Run: headless pygame with SDL's dummy video driver; simulated clock (each Clock.tick advances the game by its frame time, no real sleeping); random seed 0; keys injected as events and as key.get_pressed() state; mouse plan: one left click at the window centre at the start of phase 2, then a move to the lower-right quarter at the start of phase 3.
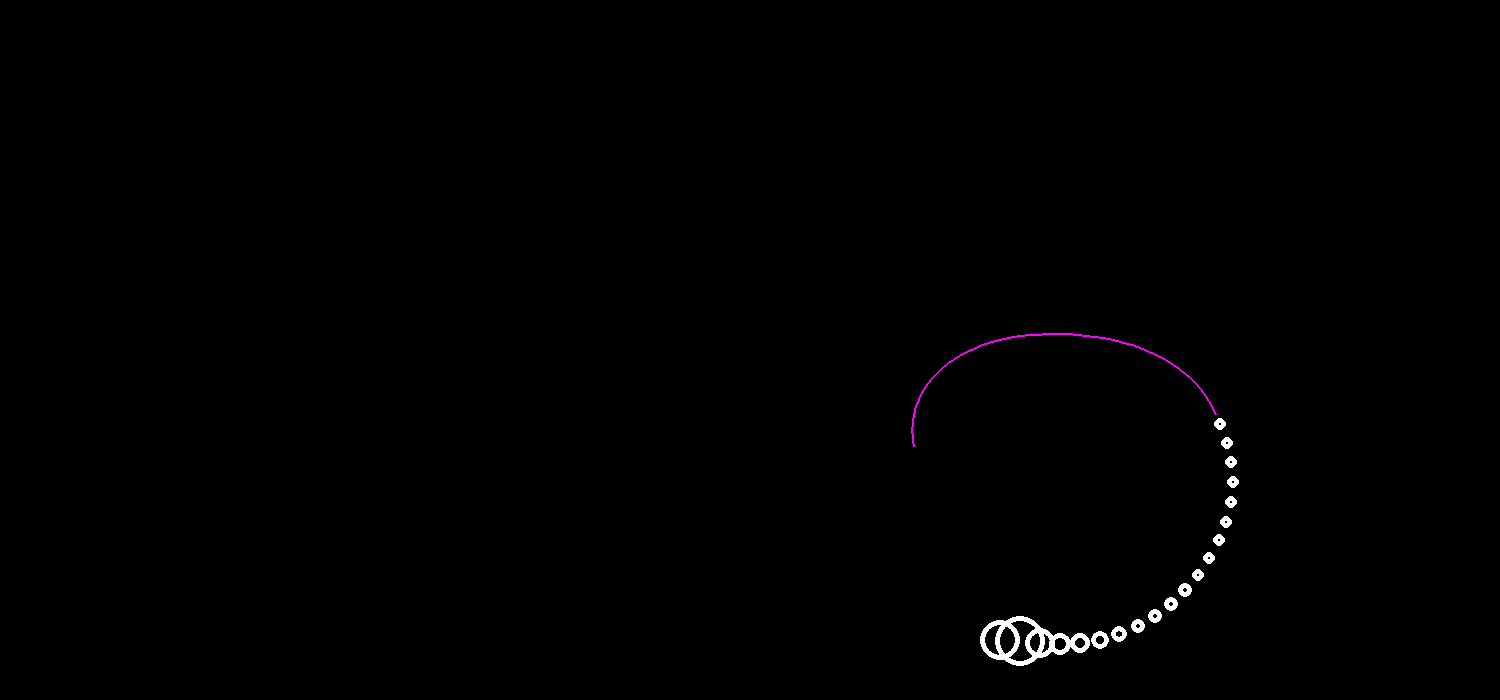
Frame 1 of 4 · flips 1–60 · no input
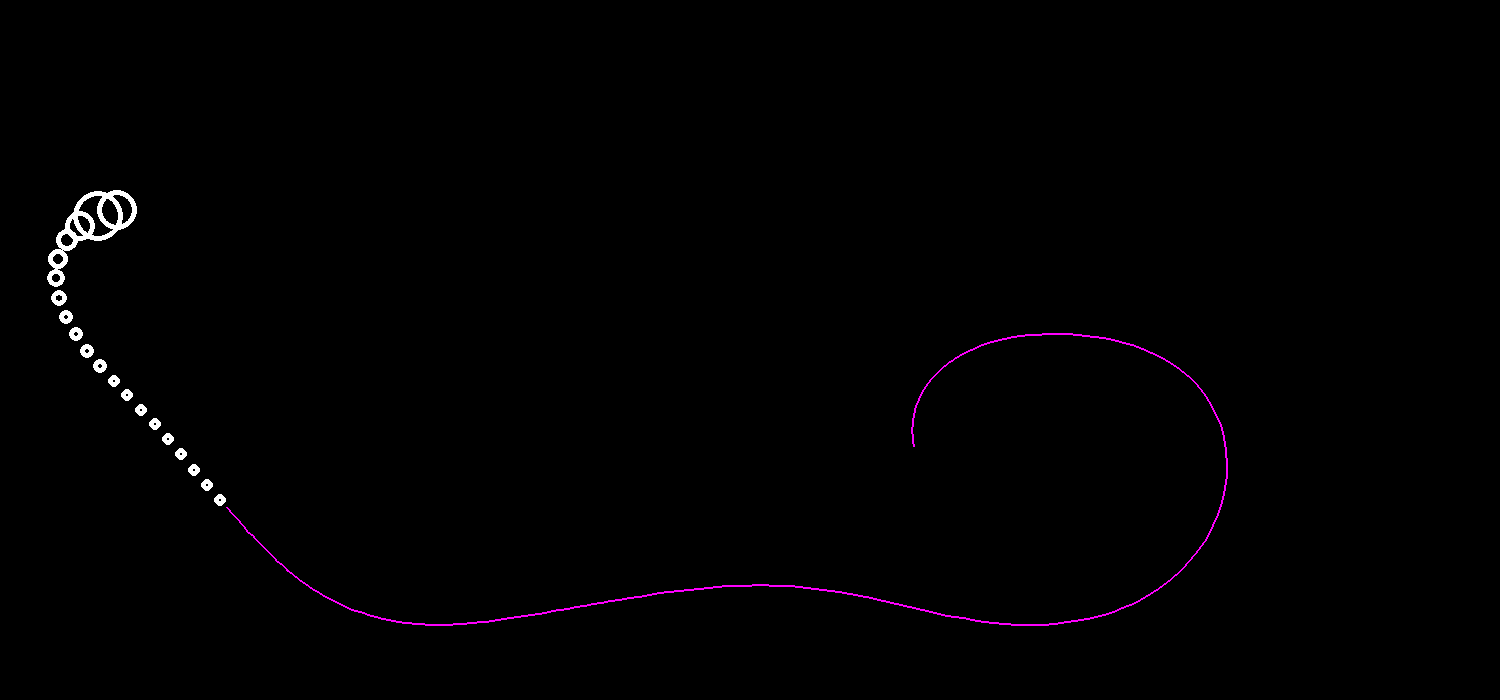
Frame 2 of 4 · flips 61–180 · clicked the window centre · tapped SPACE, RETURN · held RIGHT (→), D
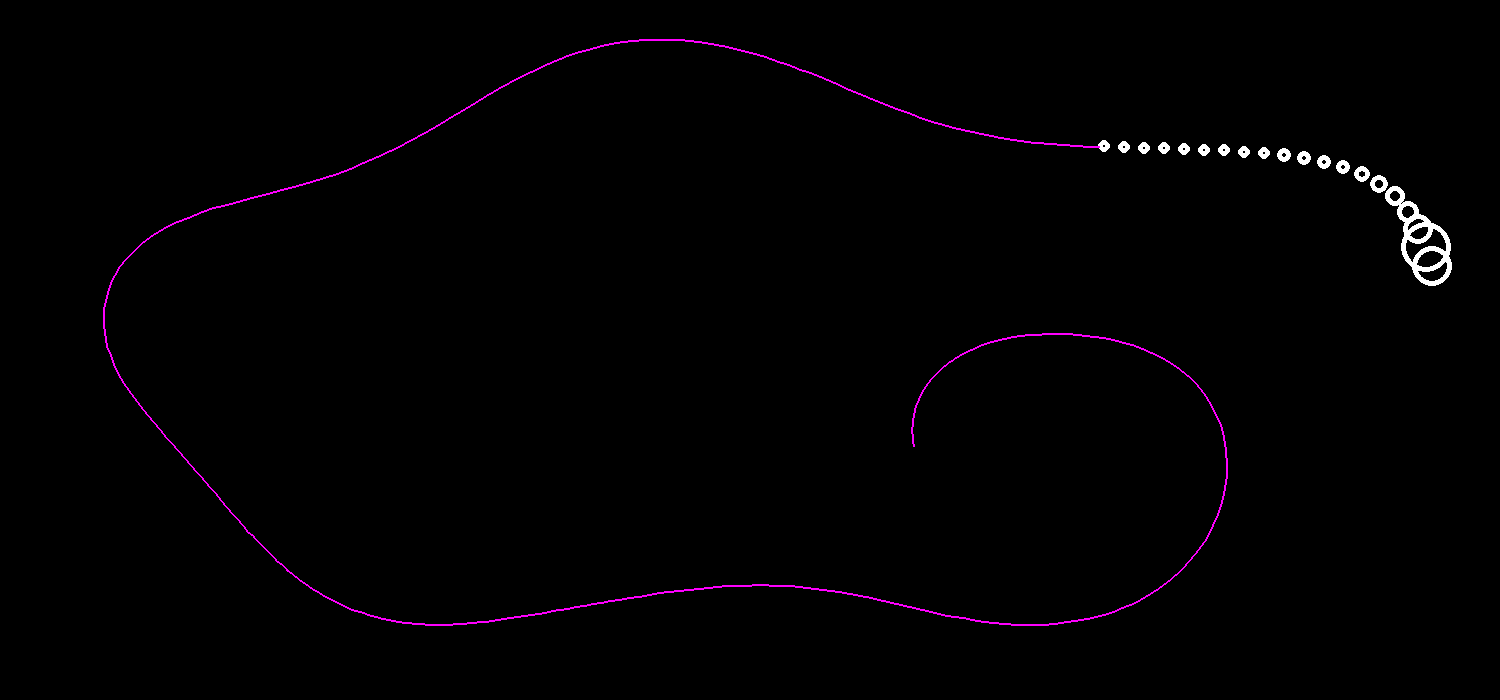
Frame 3 of 4 · flips 181–300 · moved the mouse to the lower-right quarter · held DOWN (↓), S
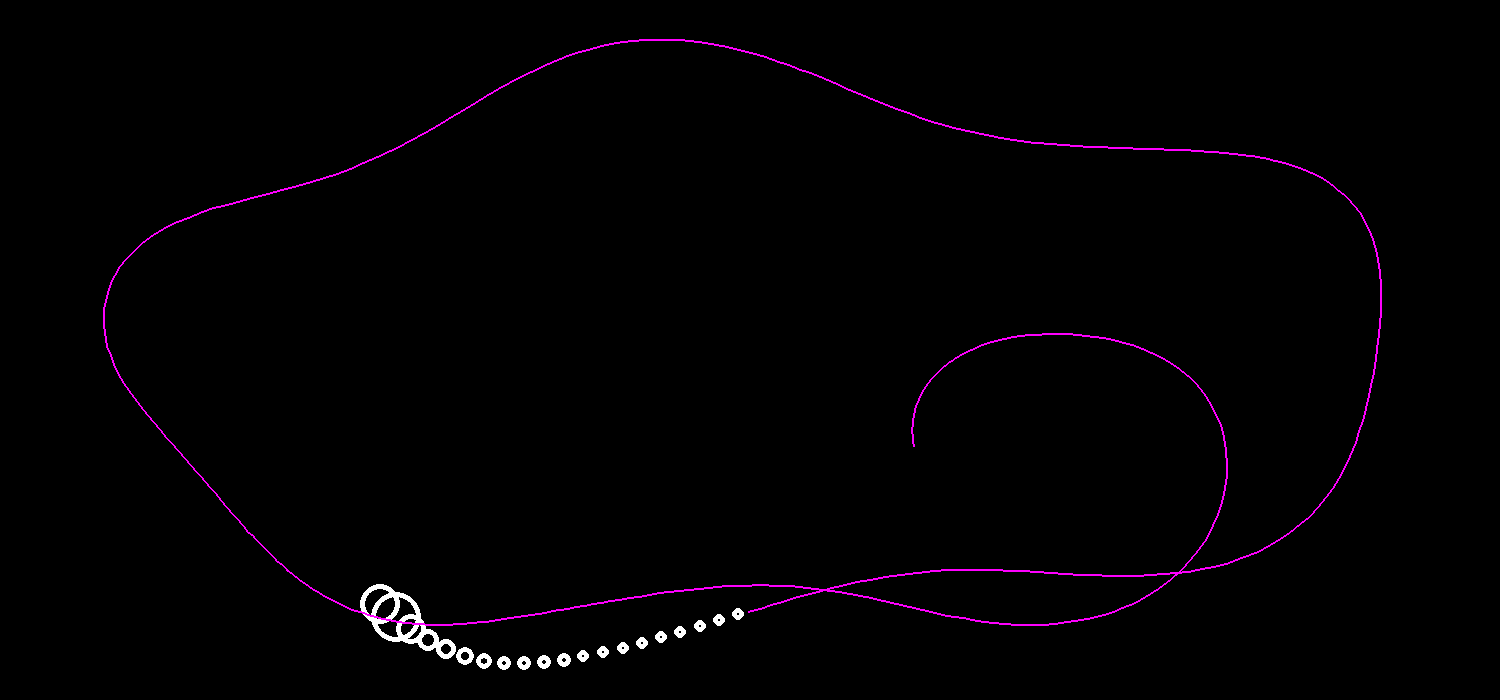
Frame 4 of 4 · flips 301–420 · held LEFT (←), A, UP (↑), W

The pygame program that drew these frames:

import pygame
import math
import random


class PygameInit:
    def __init__(self, distance=100, speed=10):
        pygame.init()
        self.WIDTH, self.HEIGHT = 1500, 700
        self.FPS = 60
        self.WHITE = (255, 255, 255)
        self.BLACK = (0, 0, 0)
        self.RED = (255, 0, 0)
        self.GREEN = (0, 255, 0)
        self.BLUE = (0, 0, 255)
        self.YELLOW = (255, 255, 0)
        self.MAGENTA = (255, 0, 255)
        self.CYAN = (0, 255, 255)
        self.distance = distance
        self.speed = speed
        self.screen = pygame.display.set_mode((self.WIDTH, self.HEIGHT))
        self.clock = pygame.time.Clock()
        self.running = True
        self.dragging = False
        self.velocity = 0.03
        self.dragged_index = -1
        pygame.display.set_caption("Procedural Animation")

    def pygame_instance(self):
        return pygame


class Animation:
    def __init__(self, num_dots, game, move=False):
        self.num_dots = num_dots
        self.dot_pos = []
        self.game = game
        self.pygame = self.game.pygame_instance()
        self.num = 0
        self.boundary = False
        self.even = True
        self.dots = []
        self.move = move

    def place_dots(self):
        for i in range(self.num_dots):
            if i == 0:
                x = self.game.WIDTH // 2 - 200
                y = self.game.HEIGHT // 2 - 200
                self.dot_pos.append([x, y])
            else:
                x, y = self.dot_pos[i - 1]
                self.dot_pos.append([x + self.game.distance, y + self.game.distance])

    def draw_dots(self):
        self.place_dots()
        while self.game.running:
            self.game.screen.fill(self.game.BLACK)
            for event in self.pygame.event.get():
                if event.type == self.pygame.QUIT:
                    self.game.running = False

                elif event.type == self.pygame.MOUSEBUTTONDOWN:
                    mouse_x, mouse_y = event.pos
                    for i, (x, y) in enumerate(self.dot_pos):
                        if math.hypot(mouse_x - x, mouse_y - y) < 20:
                            self.game.dragging = True
                            self.game.dragged_index = i
                            break
                elif event.type == self.pygame.MOUSEBUTTONUP:
                    # Stop dragging
                    self.game.dragging = False
                    self.game.dragged_index = -1

            if self.game.dragging and self.game.dragged_index != -1:
                mouse_x, mouse_y = self.pygame.mouse.get_pos()
                self.dot_pos[self.game.dragged_index] = [mouse_x, mouse_y]

            keys = self.pygame.key.get_pressed()
            if keys[self.pygame.K_UP] or keys[self.pygame.K_w]:
                if self.dot_pos[0][1] > 20:
                    self.dot_pos[0][1] -= self.game.speed
            if keys[self.pygame.K_DOWN] or keys[self.pygame.K_s]:
                if self.dot_pos[0][1] < self.game.HEIGHT - 20:
                    self.dot_pos[0][1] += self.game.speed
            if keys[self.pygame.K_LEFT] or keys[self.pygame.K_a]:
                if self.dot_pos[0][0] > 20:
                    self.dot_pos[0][0] -= self.game.speed
            if keys[self.pygame.K_RIGHT] or keys[self.pygame.K_d]:
                if self.dot_pos[0][0] < self.game.WIDTH - 20:
                    self.dot_pos[0][0] += self.game.speed

            if self.move:
                self.auto_move()
            for i in range(1, len(self.dot_pos)):
                dx = self.dot_pos[i][0] - self.dot_pos[i - 1][0]
                dy = self.dot_pos[i][1] - self.dot_pos[i - 1][1]
                distance = math.sqrt(dx**2 + dy**2)

                # k = 10 if self.even else -10
                k = 0
                if distance != 0:
                    dx /= distance
                    dy /= distance
                    self.dot_pos[i][0] = (
                        self.dot_pos[i - 1][0] + dx * self.game.distance + k
                    )
                    self.dot_pos[i][1] = (
                        self.dot_pos[i - 1][1] + dy * self.game.distance + k
                    )
                # self.even = not self.even

            for i in range(len(self.dot_pos)):
                x, y = self.dot_pos[i]
                if i == 0:
                    self.pygame.draw.circle(
                        self.game.screen, self.game.WHITE, (int(x), int(y)), 20, 5
                    )
                else:
                    x_, y_ = self.dot_pos[i - 1]
                    self.pygame.draw.circle(
                        self.game.screen,
                        self.game.WHITE,
                        (int(x), int(y)),
                        20 // i + 5,
                        5,
                    )
            if self.dots and len(self.dots) > 1:
                for i in range(1, len(self.dots)):
                    x1, y1 = self.dots[i - 1]
                    x2, y2 = self.dots[i]
                    self.pygame.draw.line(
                        self.game.screen,
                        self.game.MAGENTA,
                        (int(x1), int(y1)),
                        (int(x2), int(y2)),
                        2,
                    )

            self.dots.append((int(self.dot_pos[-1][0]), int(self.dot_pos[-1][1])))
            self.pygame.display.update()
            self.game.clock.tick(self.game.FPS)

        self.pygame.quit()

    def auto_move(self):
        start_x = self.game.WIDTH // 2
        start_y = self.game.HEIGHT // 2

        if self.num > 300:
            self.boundary = True

        if self.boundary:
            self.num -= random.randint(1, 10)
            if self.num < 150:
                self.boundary = False
        else:
            self.num += random.randint(1, 10)
        self.dot_pos[0][0] = start_x + (450 + self.num) * math.cos(self.game.velocity)
        self.dot_pos[0][1] = start_y + (50 + self.num) * math.sin(self.game.velocity)

        self.game.velocity += 0.02


game = PygameInit(distance=20, speed=5)
num_dots = 20
animation = Animation(num_dots, game, move=True)
animation.draw_dots()
